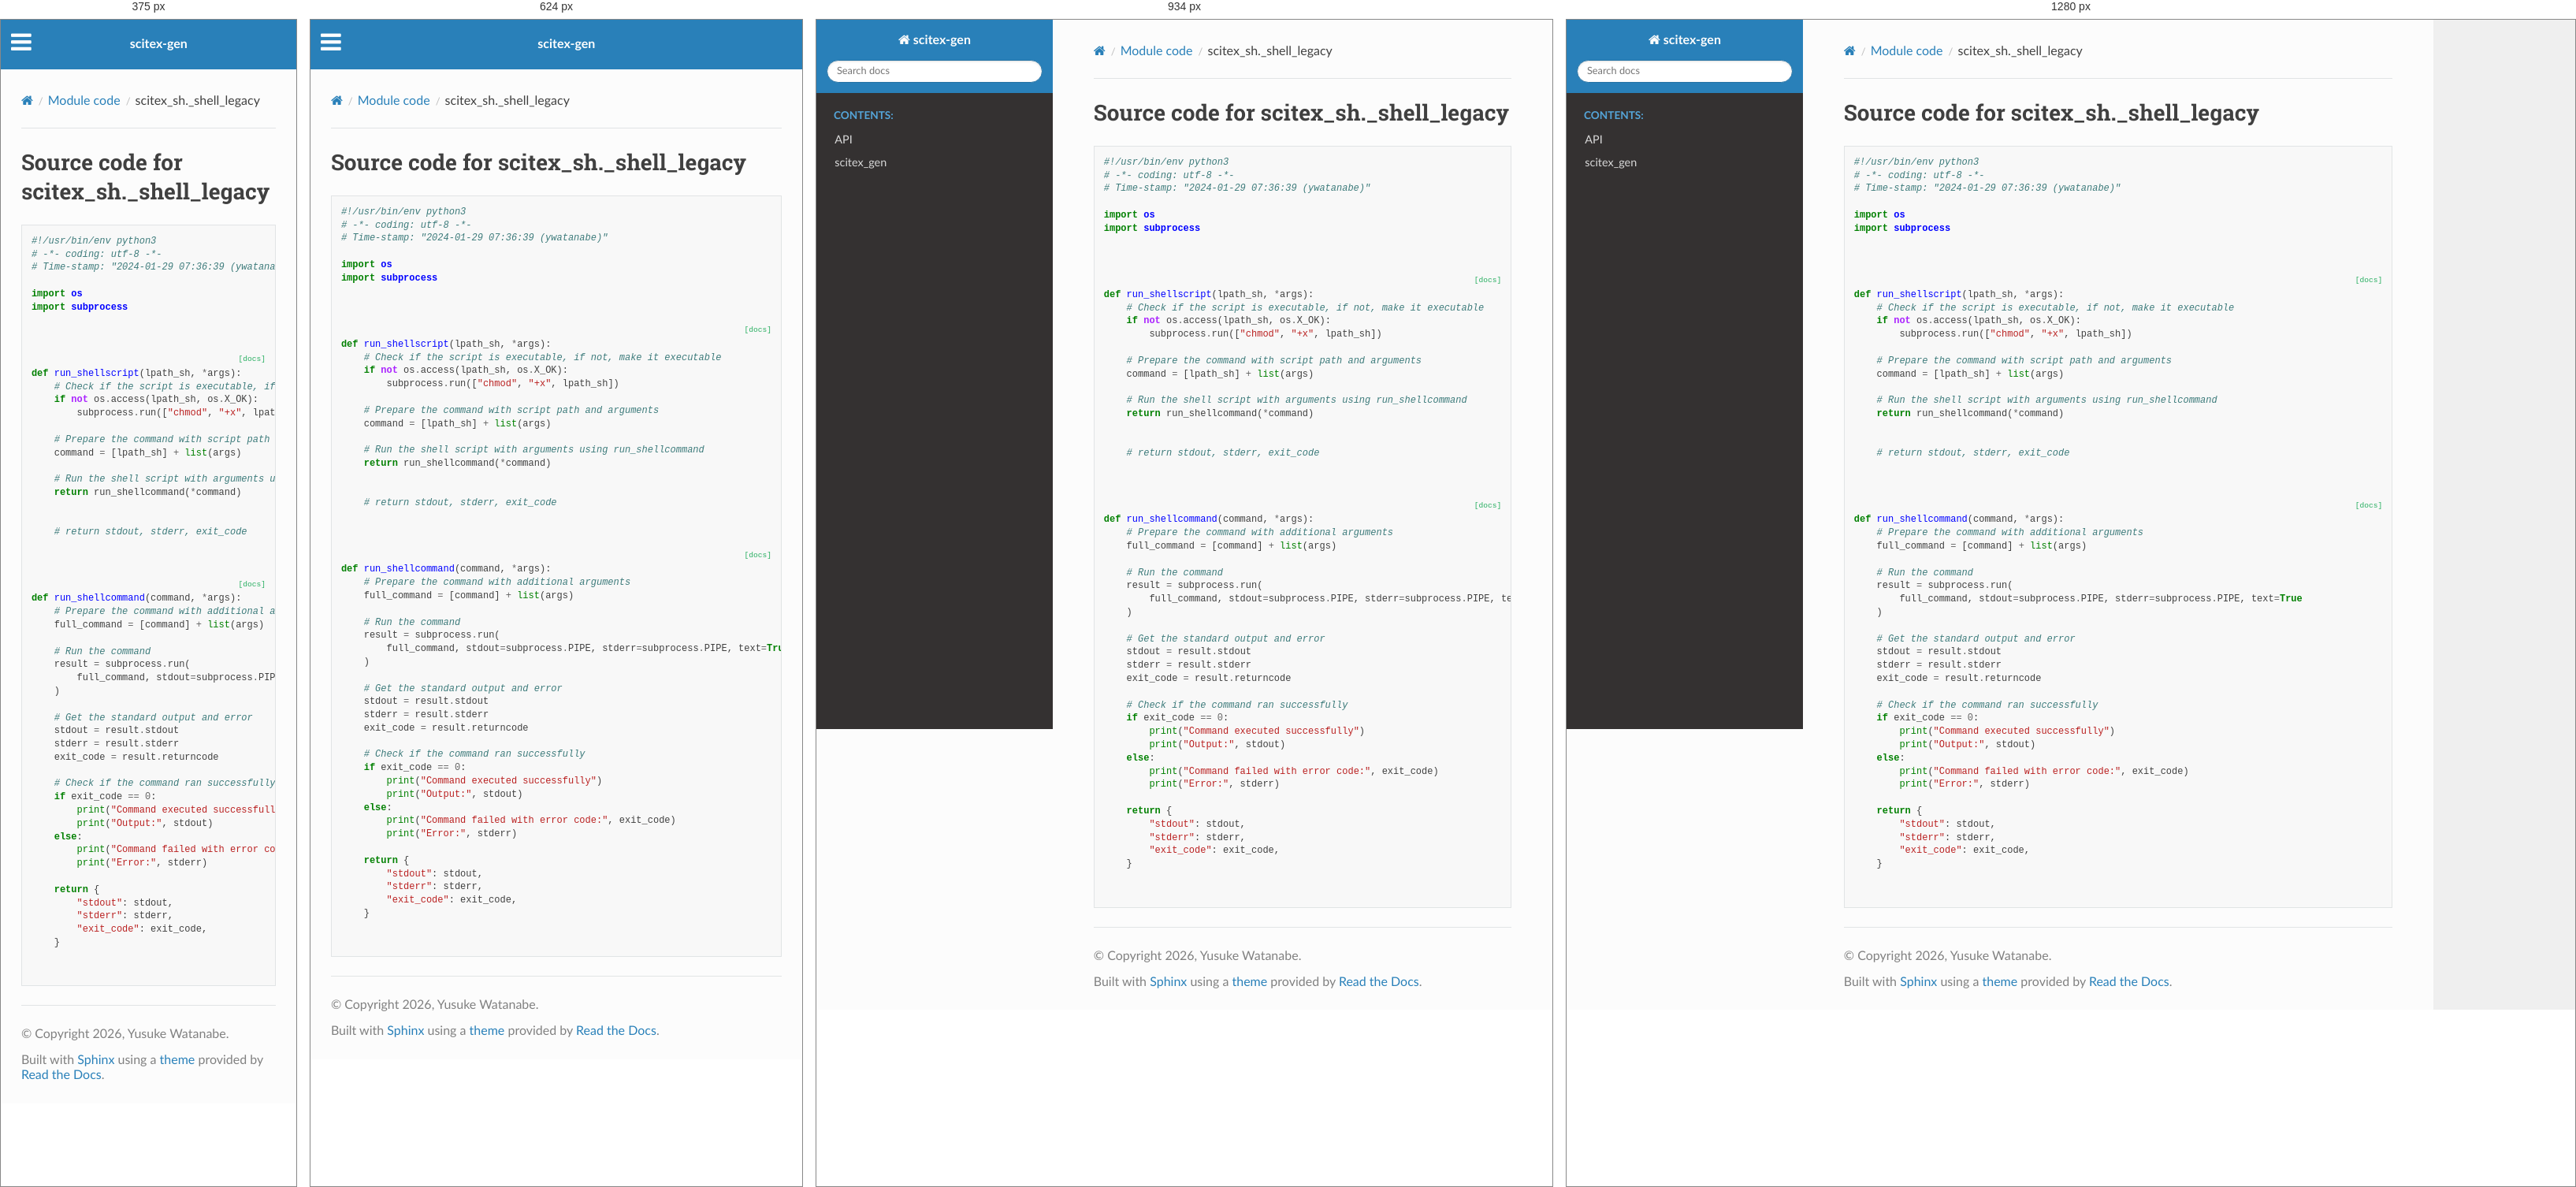
Rendered at 375 px, 624 px, 934 px and 1280 px, left to right.

<!-- file: _shell_legacy.html -->


<!DOCTYPE html>
<html class="writer-html5" lang="en" data-content_root="../../">
<head>
  <meta charset="utf-8" />
  <meta name="viewport" content="width=device-width, initial-scale=1.0" />
  <title>scitex_sh._shell_legacy &mdash; scitex-gen 0.1.13 documentation</title>
      <link rel="stylesheet" type="text/css" href="../../_static/pygments.css?v=b86133f3" />
      <link rel="stylesheet" type="text/css" href="../../_static/css/theme.css?v=9edc463e" />
      <link rel="stylesheet" type="text/css" href="../../_static/copybutton.css?v=76b2166b" />

  
      <script src="../../_static/jquery.js?v=5d32c60e"></script>
      <script src="../../_static/_sphinx_javascript_frameworks_compat.js?v=2cd50e6c"></script>
      <script src="../../_static/documentation_options.js?v=8d02545a"></script>
      <script src="../../_static/doctools.js?v=fd6eb6e6"></script>
      <script src="../../_static/sphinx_highlight.js?v=6ffebe34"></script>
      <script src="../../_static/clipboard.min.js?v=a7894cd8"></script>
      <script src="../../_static/copybutton.js?v=f281be69"></script>
    <script src="../../_static/js/theme.js"></script>
    <link rel="index" title="Index" href="../../genindex.html" />
    <link rel="search" title="Search" href="../../search.html" /> 
</head>

<body class="wy-body-for-nav"> 
  <div class="wy-grid-for-nav">
    <nav data-toggle="wy-nav-shift" class="wy-nav-side">
      <div class="wy-side-scroll">
        <div class="wy-side-nav-search" >

          
          
          <a href="../../index.html" class="icon icon-home">
            scitex-gen
          </a>
<div role="search">
  <form id="rtd-search-form" class="wy-form" action="../../search.html" method="get">
    <input type="text" name="q" placeholder="Search docs" aria-label="Search docs" />
    <input type="hidden" name="check_keywords" value="yes" />
    <input type="hidden" name="area" value="default" />
  </form>
</div>
        </div><div class="wy-menu wy-menu-vertical" data-spy="affix" role="navigation" aria-label="Navigation menu">
              <p class="caption" role="heading"><span class="caption-text">Contents:</span></p>
<ul>
<li class="toctree-l1"><a class="reference internal" href="../../api.html">API</a></li>
</ul>
<ul>
<li class="toctree-l1"><a class="reference internal" href="../../api/scitex_gen.html">scitex_gen</a></li>
</ul>

        </div>
      </div>
    </nav>

    <section data-toggle="wy-nav-shift" class="wy-nav-content-wrap"><nav class="wy-nav-top" aria-label="Mobile navigation menu" >
          <i data-toggle="wy-nav-top" class="fa fa-bars"></i>
          <a href="../../index.html">scitex-gen</a>
      </nav>

      <div class="wy-nav-content">
        <div class="rst-content">
          <div role="navigation" aria-label="Page navigation">
  <ul class="wy-breadcrumbs">
      <li><a href="../../index.html" class="icon icon-home" aria-label="Home"></a></li>
          <li class="breadcrumb-item"><a href="../index.html">Module code</a></li>
      <li class="breadcrumb-item active">scitex_sh._shell_legacy</li>
      <li class="wy-breadcrumbs-aside">
      </li>
  </ul>
  <hr/>
</div>
          <div role="main" class="document" itemscope="itemscope" itemtype="http://schema.org/Article">
           <div itemprop="articleBody">
             
  <h1>Source code for scitex_sh._shell_legacy</h1><div class="highlight"><pre>
<span></span><span class="ch">#!/usr/bin/env python3</span>
<span class="c1"># -*- coding: utf-8 -*-</span>
<span class="c1"># Time-stamp: &quot;2024-01-29 07:36:39 (ywatanabe)&quot;</span>

<span class="kn">import</span><span class="w"> </span><span class="nn">os</span>
<span class="kn">import</span><span class="w"> </span><span class="nn">subprocess</span>


<div class="viewcode-block" id="run_shellscript">
<a class="viewcode-back" href="../../api/scitex_gen.html#scitex_gen.run_shellscript">[docs]</a>
<span class="k">def</span><span class="w"> </span><span class="nf">run_shellscript</span><span class="p">(</span><span class="n">lpath_sh</span><span class="p">,</span> <span class="o">*</span><span class="n">args</span><span class="p">):</span>
    <span class="c1"># Check if the script is executable, if not, make it executable</span>
    <span class="k">if</span> <span class="ow">not</span> <span class="n">os</span><span class="o">.</span><span class="n">access</span><span class="p">(</span><span class="n">lpath_sh</span><span class="p">,</span> <span class="n">os</span><span class="o">.</span><span class="n">X_OK</span><span class="p">):</span>
        <span class="n">subprocess</span><span class="o">.</span><span class="n">run</span><span class="p">([</span><span class="s2">&quot;chmod&quot;</span><span class="p">,</span> <span class="s2">&quot;+x&quot;</span><span class="p">,</span> <span class="n">lpath_sh</span><span class="p">])</span>

    <span class="c1"># Prepare the command with script path and arguments</span>
    <span class="n">command</span> <span class="o">=</span> <span class="p">[</span><span class="n">lpath_sh</span><span class="p">]</span> <span class="o">+</span> <span class="nb">list</span><span class="p">(</span><span class="n">args</span><span class="p">)</span>

    <span class="c1"># Run the shell script with arguments using run_shellcommand</span>
    <span class="k">return</span> <span class="n">run_shellcommand</span><span class="p">(</span><span class="o">*</span><span class="n">command</span><span class="p">)</span></div>

    <span class="c1"># return stdout, stderr, exit_code</span>


<div class="viewcode-block" id="run_shellcommand">
<a class="viewcode-back" href="../../api/scitex_gen.html#scitex_gen.run_shellcommand">[docs]</a>
<span class="k">def</span><span class="w"> </span><span class="nf">run_shellcommand</span><span class="p">(</span><span class="n">command</span><span class="p">,</span> <span class="o">*</span><span class="n">args</span><span class="p">):</span>
    <span class="c1"># Prepare the command with additional arguments</span>
    <span class="n">full_command</span> <span class="o">=</span> <span class="p">[</span><span class="n">command</span><span class="p">]</span> <span class="o">+</span> <span class="nb">list</span><span class="p">(</span><span class="n">args</span><span class="p">)</span>

    <span class="c1"># Run the command</span>
    <span class="n">result</span> <span class="o">=</span> <span class="n">subprocess</span><span class="o">.</span><span class="n">run</span><span class="p">(</span>
        <span class="n">full_command</span><span class="p">,</span> <span class="n">stdout</span><span class="o">=</span><span class="n">subprocess</span><span class="o">.</span><span class="n">PIPE</span><span class="p">,</span> <span class="n">stderr</span><span class="o">=</span><span class="n">subprocess</span><span class="o">.</span><span class="n">PIPE</span><span class="p">,</span> <span class="n">text</span><span class="o">=</span><span class="kc">True</span>
    <span class="p">)</span>

    <span class="c1"># Get the standard output and error</span>
    <span class="n">stdout</span> <span class="o">=</span> <span class="n">result</span><span class="o">.</span><span class="n">stdout</span>
    <span class="n">stderr</span> <span class="o">=</span> <span class="n">result</span><span class="o">.</span><span class="n">stderr</span>
    <span class="n">exit_code</span> <span class="o">=</span> <span class="n">result</span><span class="o">.</span><span class="n">returncode</span>

    <span class="c1"># Check if the command ran successfully</span>
    <span class="k">if</span> <span class="n">exit_code</span> <span class="o">==</span> <span class="mi">0</span><span class="p">:</span>
        <span class="nb">print</span><span class="p">(</span><span class="s2">&quot;Command executed successfully&quot;</span><span class="p">)</span>
        <span class="nb">print</span><span class="p">(</span><span class="s2">&quot;Output:&quot;</span><span class="p">,</span> <span class="n">stdout</span><span class="p">)</span>
    <span class="k">else</span><span class="p">:</span>
        <span class="nb">print</span><span class="p">(</span><span class="s2">&quot;Command failed with error code:&quot;</span><span class="p">,</span> <span class="n">exit_code</span><span class="p">)</span>
        <span class="nb">print</span><span class="p">(</span><span class="s2">&quot;Error:&quot;</span><span class="p">,</span> <span class="n">stderr</span><span class="p">)</span>

    <span class="k">return</span> <span class="p">{</span>
        <span class="s2">&quot;stdout&quot;</span><span class="p">:</span> <span class="n">stdout</span><span class="p">,</span>
        <span class="s2">&quot;stderr&quot;</span><span class="p">:</span> <span class="n">stderr</span><span class="p">,</span>
        <span class="s2">&quot;exit_code&quot;</span><span class="p">:</span> <span class="n">exit_code</span><span class="p">,</span>
    <span class="p">}</span></div>

</pre></div>

           </div>
          </div>
          <footer>

  <hr/>

  <div role="contentinfo">
    <p>&#169; Copyright 2026, Yusuke Watanabe.</p>
  </div>

  Built with <a href="https://www.sphinx-doc.org/">Sphinx</a> using a
    <a href="https://github.com/readthedocs/sphinx_rtd_theme">theme</a>
    provided by <a href="https://readthedocs.org">Read the Docs</a>.
   

</footer>
        </div>
      </div>
    </section>
  </div>
  <script>
      jQuery(function () {
          SphinxRtdTheme.Navigation.enable(true);
      });
  </script> 

</body>
</html>

/* @media block from theme.css */
@media screen and (max-width:768px){.wy-tray-container{bottom:auto;top:0;width:100%}.wy-tray-container li{width:100%}}

/* @media block from theme.css */
@media only screen and (max-width:480px){.wy-form button[type=submit]{margin:.7em 0 0}.wy-form input[type=color],.wy-form input[type=date],.wy-form input[type=datetime-local],.wy-form input[type=datetime],.wy-form input[type=email],.wy-form input[type=month],.wy-form input[type=number],.wy-form input[type=password],.wy-form input[type=search],.wy-form input[type=tel],.wy-form input[type=text],.wy-form input[type=time],.wy-form input[type=url],.wy-form input[type=week],.wy-form label{margin-bottom:.3em;display:block}.wy-form input[type=color],.wy-form input[type=date],.wy-form input[type=datetime-local],.wy-form input[type=datetime],.wy-form input[type=email],.wy-form input[type=month],.wy-form input[type=number],.wy-form input[type=password],.wy-form input[type=search],.wy-form input[type=tel],.wy-form input[type=time],.wy-form input[type=url],.wy-form input[type=week]{margin-bottom:0}.wy-form-aligned .wy-control-group label{margin-bottom:.3em;text-align:left;display:block;width:100%}.wy-form-aligned .wy-control{margin:1.5em 0 0}.wy-form-message,.wy-form-message-inline,.wy-form .wy-help-inline{display:block;font-size:80%;padding:6px 0}}

/* @media block from theme.css */
@media screen and (max-width:768px){.tablet-hide{display:none}}

/* @media block from theme.css */
@media screen and (max-width:480px){.mobile-hide{display:none}}

/* @media block from theme.css */
@media screen and (max-width:480px){.wy-breadcrumbs-extra,.wy-breadcrumbs li.wy-breadcrumbs-aside{display:none}}

/* @media block from theme.css */
@media screen and (max-width:768px){.wy-body-for-nav{background:#fcfcfc}.wy-nav-top{display:block}.wy-nav-side{left:-300px}.wy-nav-side.shift{width:85%;left:0}.wy-menu.wy-menu-vertical,.wy-side-nav-search,.wy-side-scroll{width:auto}.wy-nav-content-wrap{margin-left:0}.wy-nav-content-wrap .wy-nav-content{padding:1.618em}.wy-nav-content-wrap.shift{position:fixed;min-width:100%;left:85%;top:0;height:100%;overflow:hidden}}

/* @media block from theme.css */
@media screen and (min-width:1100px){.wy-nav-content-wrap{background:rgba(0,0,0,.05)}.wy-nav-content{margin:0;background:#fcfcfc}}

/* @media block from theme.css */
@media screen and (max-width:768px){.rst-versions{width:85%;display:none}.rst-versions.shift{display:block}}

/* @media block from theme.css */
@media screen and (max-width:480px){.rst-content .sidebar{width:100%;float:none;margin-left:0}}